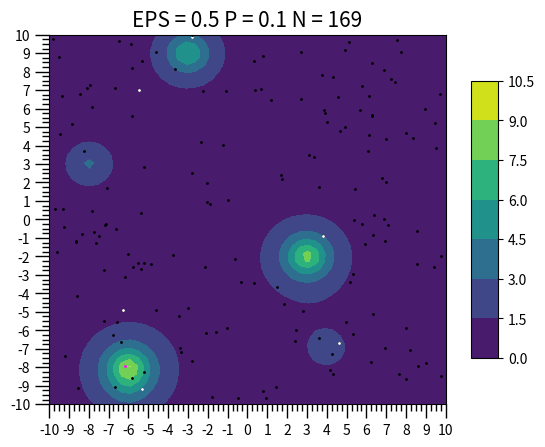

Write the Python code that produced this figure.
import matplotlib.pyplot as plt
import numpy as np
from matplotlib.ticker import AutoMinorLocator, MultipleLocator
import functools

# Init figure
fig, ax = plt.subplots()


def func_3d(x, y):
    sumA = 0
    c = [6, 2, 3, 2, 8, 8]
    a = [-3, 4, -8, -6, 3, -6]
    b = [9, -7, 3, -9, -2, -8]
    for i in range(6):
        sumA += c[i] / (1 + (x - a[i]) ** 2 + (y - b[i]) ** 2)
    return sumA


# Make data.
interval = (-10, 10)
points = np.linspace(interval[0], interval[1], 50)
X, Y = np.meshgrid(points, points)
func3d_vectorized = np.vectorize(func_3d)
Z = func3d_vectorized(X, Y)

# Plot the filled contour.
CS = ax.contourf(X, Y, Z)

# Customize the axis.
ax.xaxis.set_major_locator(MultipleLocator(1.000))
ax.xaxis.set_minor_locator(AutoMinorLocator(4))
ax.yaxis.set_major_locator(MultipleLocator(1.000))
ax.yaxis.set_minor_locator(AutoMinorLocator(4))

ax.tick_params(which='major', width=1.0)
ax.tick_params(which='major', length=10)
ax.tick_params(which='minor', width=1.0, labelsize=10)
ax.tick_params(which='minor', length=5, labelsize=10, labelcolor='0.25')

# Add a color bar which maps values to colors.
fig.colorbar(CS, shrink=0.75, aspect=10)

# Helper functions
rng = np.random.default_rng()


def random_uniform_2d(low=-10, high=10, size=2):
    return rng.uniform(low=low, high=high, size=size)


def f(x):
    sumA = 0
    c = [6, 2, 4, 2, 8, 8]
    a = [-3, 4, -8, -6, 3, -6]
    b = [9, -7, 3, -9, -2, -8]
    for i in range(6):
        sumA += c[i] / (1 + (x[0] - a[i]) ** 2 + (x[1] - b[i]) ** 2)
    return sumA


def simple_search(N, show_all=False):
    maximum = np.finfo(np.float64).min
    best_point = None
    for i in range(N):
        x = random_uniform_2d()
        if show_all:
            ax.scatter(x[0], x[1], s=1, c='k')
        y = f(x)
        if y > maximum:
            maximum = y
            best_point = x
            # plot all good random points with white
            if show_all:
                ax.scatter(x[0], x[1], s=1, c='w')
    # plot best found point with magenta
    if show_all:
        ax.scatter(best_point[0], best_point[1], s=1, c='magenta')
    return best_point


def best_take(x, m=5, g=1, N=10):
    maximum = np.finfo(np.float64).min
    # plot start point with blue
    ax.scatter(x[0], x[1], s=1, c='b')
    best_point = x
    x_k = x
    for i in range(N):
        for j in range(m):
            vec2 = random_uniform_2d(-1, 1)
            x_delta = [g * (x_k[0] + vec2[0]), g * (x_k[1] + vec2[1])]
            # plot all random points with white
            ax.scatter(x_delta[0], x_delta[1], s=1, c='k')
            y = f(x_delta)
            if y > maximum:
                maximum = y
                best_point = x_delta
        x_k = best_point
        # plot best found point on current iteration with black
        ax.scatter(x_k[0], x_k[1], s=1, c='w')
    # plot best found point with red
    ax.scatter(best_point[0], best_point[1], s=1, c='r')
    return best_point


def global_search_1(m):
    n = 0
    best_point = None
    maximum = np.finfo(np.float64).min
    while n < m:
        rand_2d = random_uniform_2d()
        result = best_take(rand_2d)
        y = f(result)
        if y > maximum:
            maximum = y
            best_point = result
        else:
            n += 1
    return best_point


def global_search_2(m, simple_n=20 * 20):
    n = 0
    x_start = best_take(random_uniform_2d())
    f_x_start = f(x_start)
    while n < m:
        x = simple_search(simple_n)
        if f(x) > f_x_start:
            ax.scatter(x[0], x[1], s=1, c='magenta')
            x = best_take(x)
            f_x_start = f(x)
            x_start = x
        else:
            n += 1
    return x_start


def is_in_interval(x):
    return interval[0] <= x[0] <= interval[1] and interval[0] <= x[1] <= interval[1]


def global_search_3(m):
    n = 0
    x_prev = random_uniform_2d()
    direction = random_uniform_2d(-1, 1)
    x = best_take(x_prev)
    f_x_prev = f(x_prev)
    while n < m:
        x += direction
        f_x_cur = f(x)
        ax.scatter(x[0], x[1], s=1, c="magenta")
        if f_x_cur < f_x_prev and is_in_interval(x):
            f_x_prev = f_x_cur
        else:
            x = x_prev
            direction = random_uniform_2d(-1, 1)
        n += 1
    return best_take(x)


def global3(m, q):
    n, p = 0, 0

    x0 = random_uniform_2d()
    x1 = best_take(x0)
    f_x1 = f(x1)

    while n < m:
        x = x1
        direction = random_uniform_2d(-1, 1)
        while True:
            f_x_prev = f(x)
            while not is_in_interval(x + direction):
                direction = random_uniform_2d(-1, 1)
            x += direction
            ax.scatter(x[0], x[1], s=1, c="magenta")
            if f(x) > f_x_prev or p > q:
                break
            else:
                p += 1

        x2 = best_take(x)

        if f_x1 < f(x2):
            x1 = x2
        n += 1

    return x1


def simple_global_search(eps, p):
    v = (interval[1] - interval[0]) * (interval[1] - interval[0])
    v_eps = functools.reduce(lambda a, b: a * b, eps)
    p_eps = v_eps / v
    n_min = np.log(1 - p) / np.log(1 - p_eps)
    n_min = int(np.ceil(n_min))

    print(n_min)
    return simple_search(n_min, True), n_min


def main():
    # Part 1
    # res_simple = simple_search(20 * 20 * 10, True)
    # print(res_simple)

    # Part 2
    # res_best = best_take([0, 0])
    # print(res_best)

    # Part 3. Algorithm 1
    # res = global_search_1(5)
    # print(res)

    # Part 3. Algorithm 2
    # res = global_search_2(5)
    # print(res)

    # Part 4. Algorithm 3
    # res = global3(5, 25)
    # print(res)

    # Part 1.5. Simple Search by eps
    eps = 0.5
    probability = 0.1
    res, n = simple_global_search([eps, eps], probability)
    print(res)
    print(f(res))

    ax.set_title('EPS = {0} P = {1} N = {2}'.format(eps, probability, n), fontsize=15)
    plt.show()


if __name__ == '__main__':
    main()
